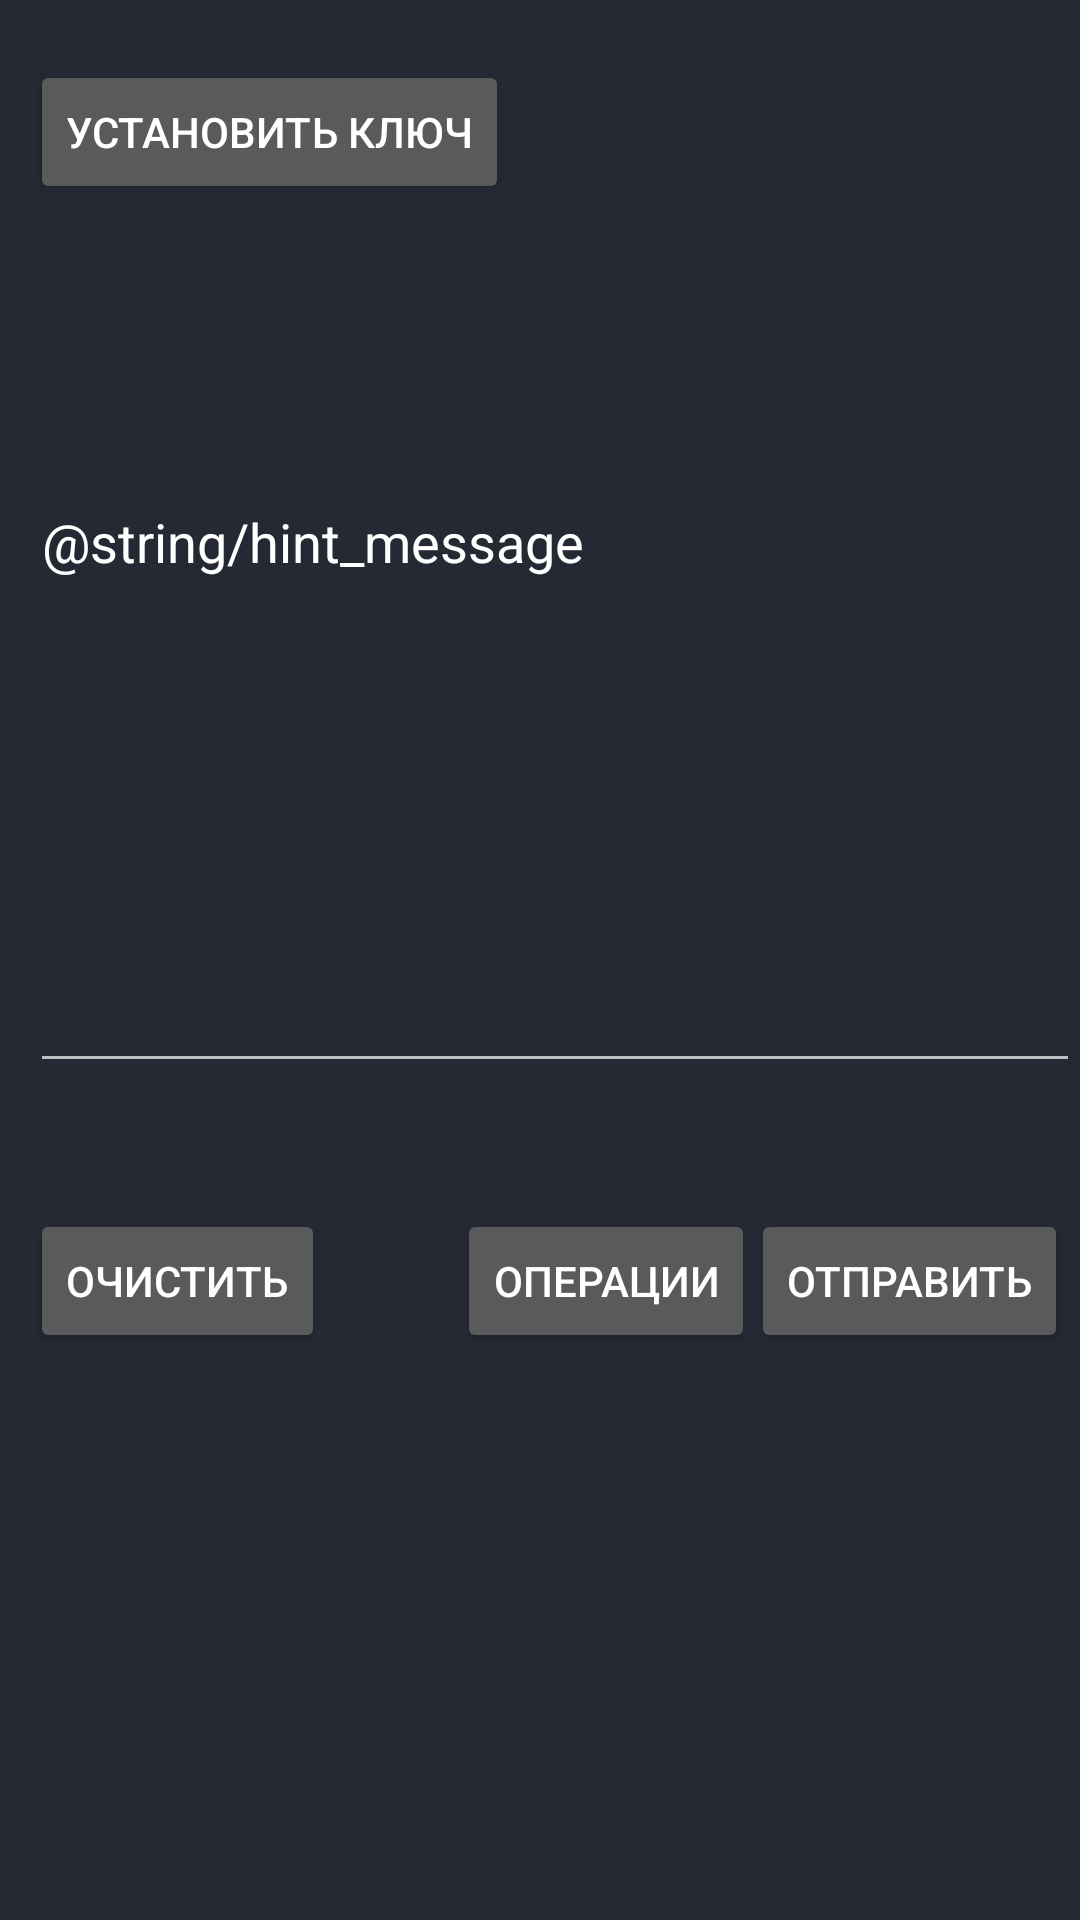

Write the Android layout XML for this screen, with the resource values it uses.
<!-- AndroidManifest.xml: application theme Theme.Design.NoActionBar -->
<!-- res/layout/activity_communiacation_user.xml -->
<?xml version="1.0" encoding="utf-8"?>
<androidx.constraintlayout.widget.ConstraintLayout
    xmlns:android="http://schemas.android.com/apk/res/android"
    xmlns:app="http://schemas.android.com/apk/res-auto"
    xmlns:tools="http://schemas.android.com/tools"
    android:layout_width="match_parent"
    android:layout_height="match_parent"
    android:padding="0dp"
    android:background="@color/midnightExpress"
    tools:context="com.example.appmaga.view.activities.CommunicationActivity">

    <Button
        android:id="@+id/btnSetKey"
        android:layout_width="wrap_content"
        android:layout_height="wrap_content"
        android:layout_marginStart="10dp"
        android:layout_marginTop="20dp"
        android:text="@string/btn_set_key"
        app:layout_constraintStart_toStartOf="parent"
        app:layout_constraintTop_toTopOf="parent" />

    <com.google.android.material.textfield.TextInputLayout
        android:id="@+id/textInputMessage"
        style="@style/parent"
        android:layout_marginStart="10dp"
        android:layout_marginTop="150dp"
        android:hint="@string/hint_message"
        android:textColorHint="@color/white"
        app:layout_constraintStart_toStartOf="parent"
        app:layout_constraintTop_toTopOf="parent">

        <com.google.android.material.textfield.TextInputEditText
            android:id="@+id/editTextInputMessage"
            style="@style/messageEditText"
            android:layout_width="match_parent"
            android:layout_height="200dp"
            android:gravity="top"
            android:inputType="text|textMultiLine"
            android:maxLength="150"
            android:textColor="@color/white"
            android:textColorHint="@color/white" />

    </com.google.android.material.textfield.TextInputLayout>

    <Button
        android:id="@+id/btnSendMessage"
        android:layout_width="wrap_content"
        android:layout_height="wrap_content"
        android:layout_marginTop="42dp"
        android:layout_marginEnd="4dp"
        android:text="@string/btn_send_message"
        app:layout_constraintEnd_toEndOf="parent"
        app:layout_constraintTop_toBottomOf="@+id/textInputMessage" />

    <Button
        android:id="@+id/btnClearMessage"
        android:layout_width="wrap_content"
        android:layout_height="wrap_content"
        android:layout_marginStart="10dp"
        android:layout_marginTop="42dp"
        android:text="Очистить"
        app:layout_constraintStart_toStartOf="parent"
        app:layout_constraintTop_toBottomOf="@+id/textInputMessage" />

    <FrameLayout
        android:id="@+id/keyboardFragmentContainer"
        android:layout_width="match_parent"
        android:layout_height="wrap_content"
        app:layout_constraintBottom_toBottomOf="parent"
        app:layout_constraintEnd_toEndOf="parent"
        app:layout_constraintStart_toStartOf="parent"></FrameLayout>

    <Button
        android:id="@+id/btnOperations"
        android:layout_width="wrap_content"
        android:layout_height="wrap_content"
        android:layout_marginStart="44dp"
        android:layout_marginTop="42dp"
        android:text="Операции"
        app:layout_constraintStart_toEndOf="@+id/btnClearMessage"
        app:layout_constraintTop_toBottomOf="@+id/textInputMessage" />

</androidx.constraintlayout.widget.ConstraintLayout>
<!-- resources referenced by this layout -->
<resources>
  <color name="midnightExpress">#242933</color>
  <color name="white">#FFFFFFFF</color>
  <string name="btn_send_message">Отправить</string>
  <string name="btn_set_key">Установить ключ</string>
  <style name="parent">
          <item name="android:layout_width">match_parent</item>
          <item name="android:layout_height">wrap_content</item>
      </style>
</resources>
